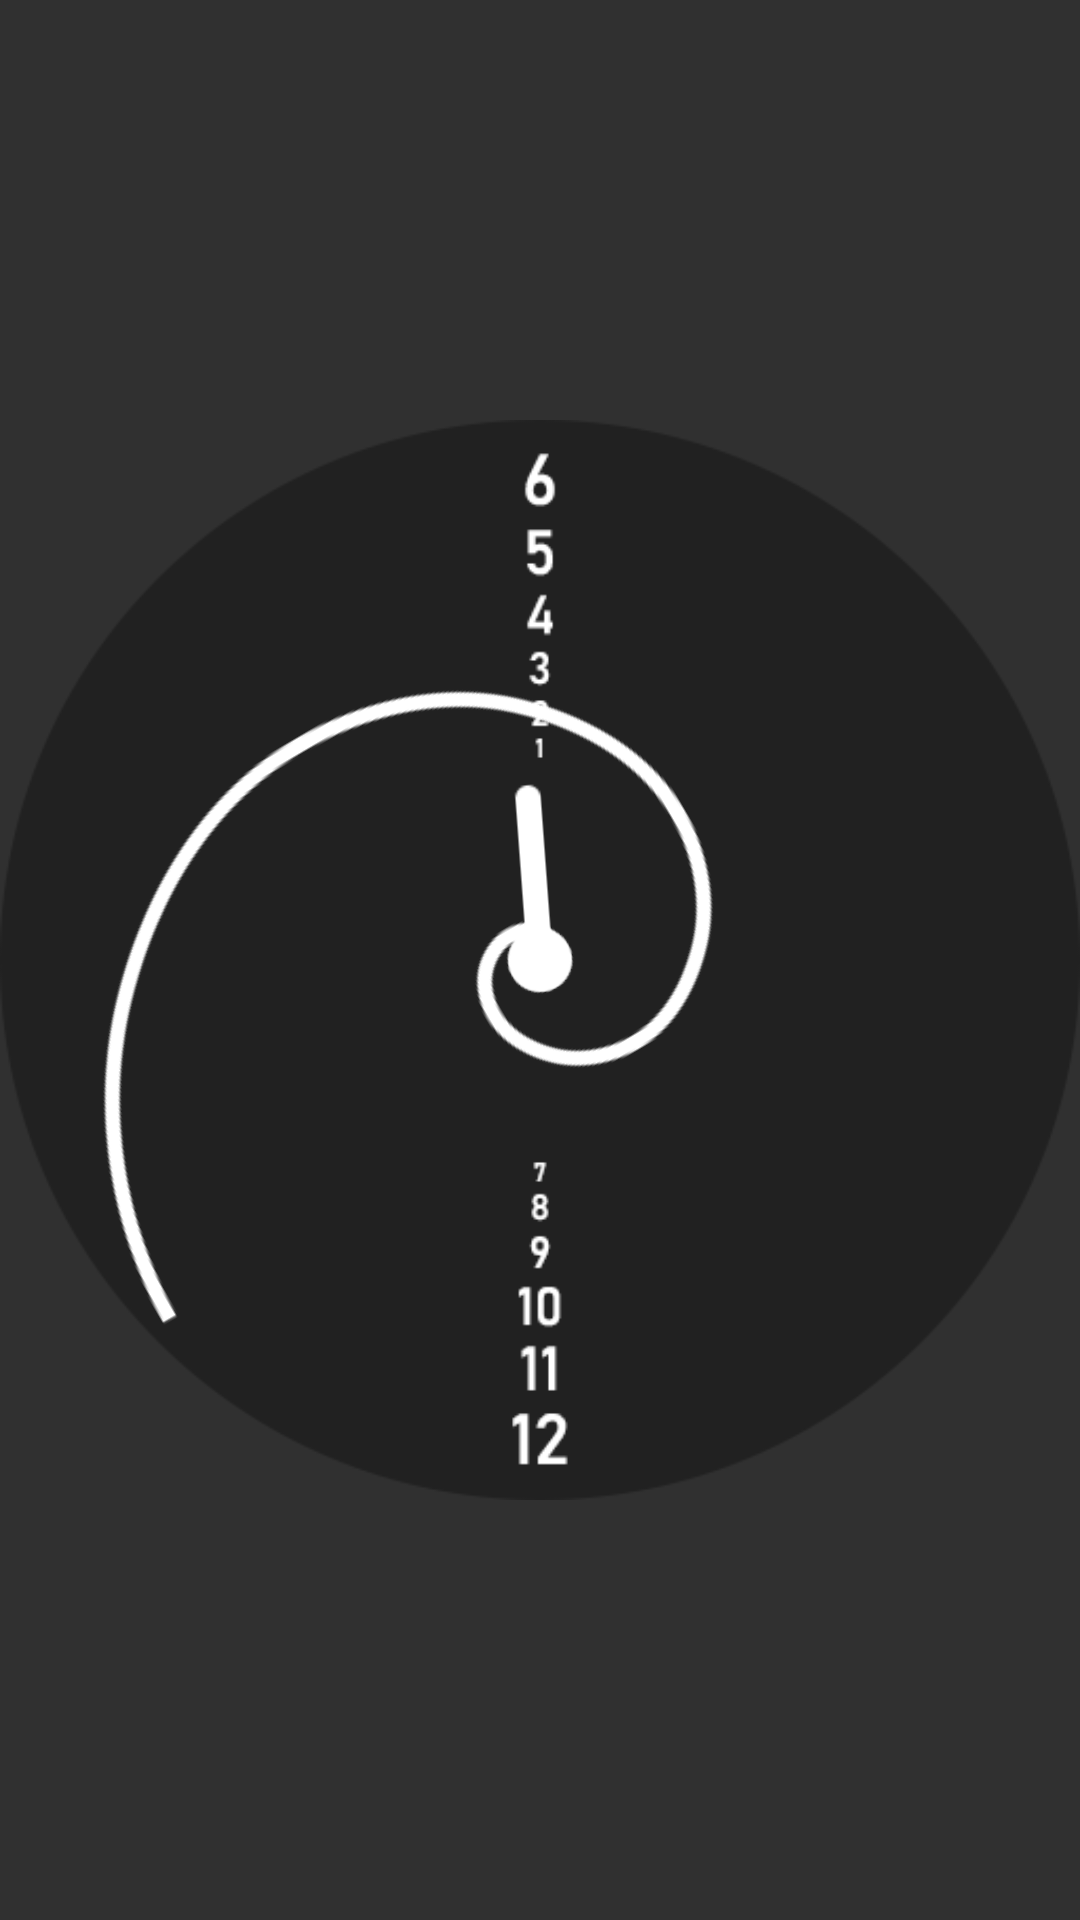

Layout XML and referenced resources for this Android screen:
<!-- AndroidManifest.xml: application theme Theme.NerdClocks -->
<!-- res/layout/fibonacci_spiral_clock.xml -->
<RelativeLayout xmlns:android="http://schemas.android.com/apk/res/android"
    android:layout_width="match_parent"
    android:layout_height="match_parent"
    android:gravity="center"
    >

    <AnalogClock
        android:layout_width="match_parent"
        android:layout_height="match_parent"
        android:dial="@drawable/fibonaccispiral"
        android:hand_hour="@drawable/hour2"
        android:hand_minute="@drawable/minute2"
        />

</RelativeLayout>
<!-- resources referenced by this layout -->
<resources>
  <!-- drawable fibonaccispiral: png bitmap (drawable, 13303 bytes) -->
  <!-- drawable hour2: png bitmap (drawable, 10367 bytes) -->
  <!-- drawable minute2: png bitmap (drawable, 1852 bytes) -->
  <style name="Theme.NerdClocks" parent="android:Theme.Material.NoActionBar" />
</resources>
